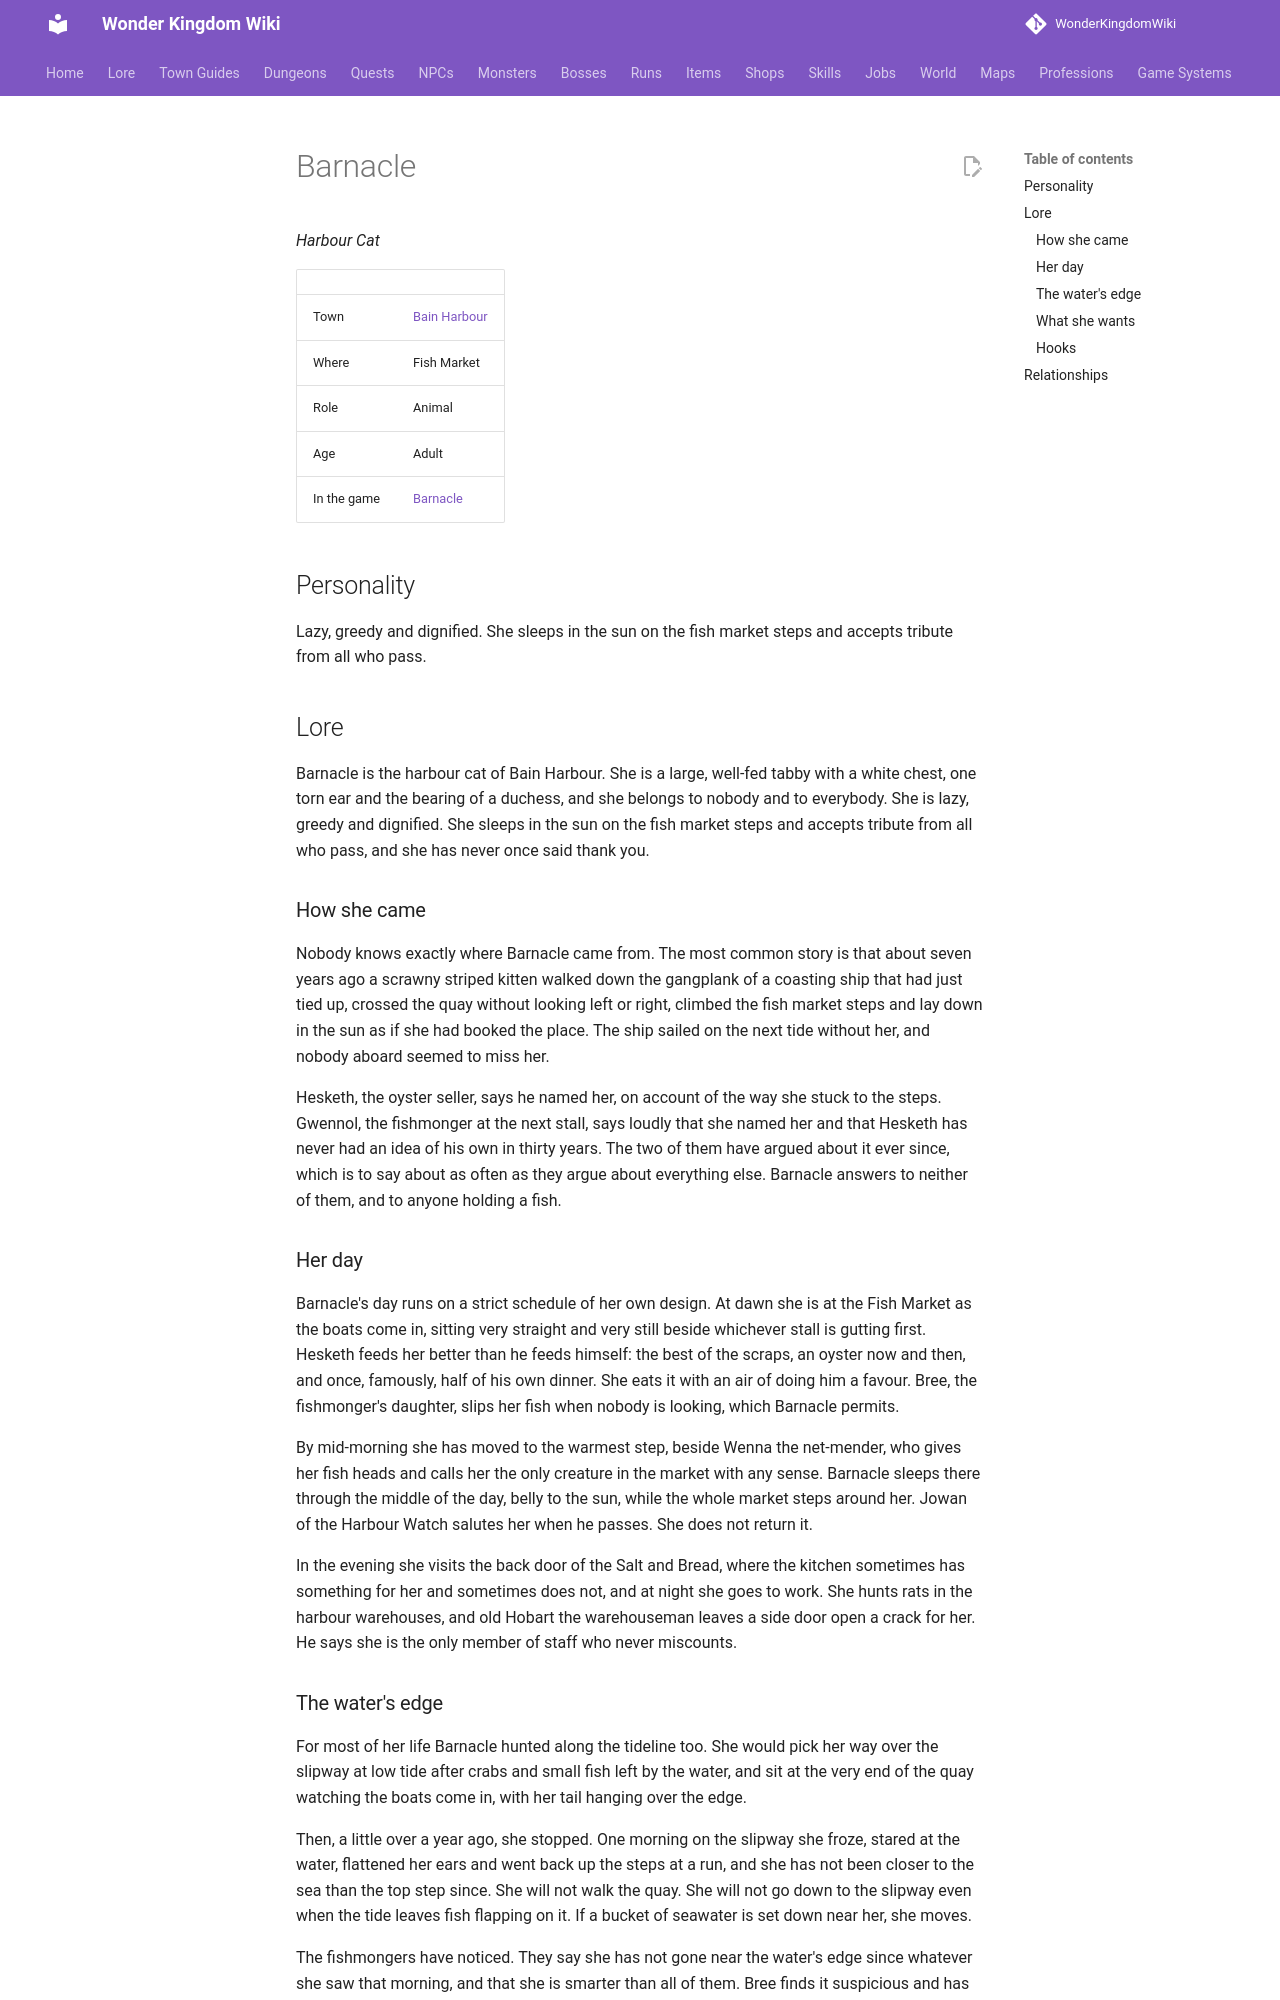

repository: alonohana627/WonderKingdomWiki · page: lore/people/bain-harbour/barnacle/index.html · generator: mkdocs

<!-- Generated by tools/people.py from data/people/. Do not edit: changes are overwritten. -->

# Barnacle

*Harbour Cat*

|  |  |
|---|---|
| Town | [Bain Harbour](../../towns/bain-harbour.md) |
| Where | Fish Market |
| Role | Animal |
| Age | Adult |
| In the game | [Barnacle](../../../npcs/barnacle.md) |

## Personality

Lazy, greedy and dignified. She sleeps in the sun on the fish market steps and accepts tribute from all who pass.

## Lore

Barnacle is the harbour cat of Bain Harbour. She is a large, well-fed tabby with a white chest, one torn ear and the bearing of a duchess, and she belongs to nobody and to everybody. She is lazy, greedy and dignified. She sleeps in the sun on the fish market steps and accepts tribute from all who pass, and she has never once said thank you.

### How she came

Nobody knows exactly where Barnacle came from. The most common story is that about seven years ago a scrawny striped kitten walked down the gangplank of a coasting ship that had just tied up, crossed the quay without looking left or right, climbed the fish market steps and lay down in the sun as if she had booked the place. The ship sailed on the next tide without her, and nobody aboard seemed to miss her.

Hesketh, the oyster seller, says he named her, on account of the way she stuck to the steps. Gwennol, the fishmonger at the next stall, says loudly that she named her and that Hesketh has never had an idea of his own in thirty years. The two of them have argued about it ever since, which is to say about as often as they argue about everything else. Barnacle answers to neither of them, and to anyone holding a fish.

### Her day

Barnacle's day runs on a strict schedule of her own design. At dawn she is at the Fish Market as the boats come in, sitting very straight and very still beside whichever stall is gutting first. Hesketh feeds her better than he feeds himself: the best of the scraps, an oyster now and then, and once, famously, half of his own dinner. She eats it with an air of doing him a favour. Bree, the fishmonger's daughter, slips her fish when nobody is looking, which Barnacle permits.

By mid-morning she has moved to the warmest step, beside Wenna the net-mender, who gives her fish heads and calls her the only creature in the market with any sense. Barnacle sleeps there through the middle of the day, belly to the sun, while the whole market steps around her. Jowan of the Harbour Watch salutes her when he passes. She does not return it.

In the evening she visits the back door of the Salt and Bread, where the kitchen sometimes has something for her and sometimes does not, and at night she goes to work. She hunts rats in the harbour warehouses, and old Hobart the warehouseman leaves a side door open a crack for her. He says she is the only member of staff who never miscounts.
